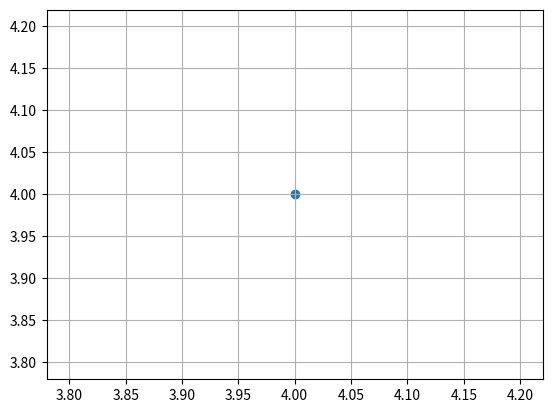

Generate this figure with matplotlib:
import numpy as np
import matplotlib.pyplot as plt

x1=2
x2=4
x3=10
y1=5
y2=1
y3=5
c1=40
c2=20
c3=60
f1=24
f2=8
solucionesx=[]
solucionesy=[]
soluciones=[]

def grafica(x,y,A):

    # size and color:

    # plot
    fig, ax = plt.subplots()
    ax.scatter(x, y)
    plt.grid()
    plt.show()

A = np.array([[x1, y1], [x2, y2], [x3, y3]])
b = np.array([c1, c2, c3])
f = np.array([f1, f2])
mode ="Maximizar"

solucionesx.append([c1 / x1, 0])
solucionesy.append([0, c1 / y1])
solucionesx.append([c2 / x2, 0])
solucionesy.append([0, c2 / y2])
solucionesx.append([c3 / x3, 0])
solucionesy.append([0, c3 / y3])
x = np.linalg.solve([[x1, y1], [x2, y2]], [c1, c2])
x1 = np.linalg.solve([[x1, y1], [x3, y3]], [c1, c3])
x2 = np.linalg.solve([[x3, y3], [x2, y2]], [c3, c2])

xs = x.tolist()
soluciones.append(xs)
xs = x1.tolist()
soluciones.append(xs)
xs = x2.tolist()
soluciones.append(xs)
solucionesx.sort()
solucionesy.sort()
soluciones.sort()




if mode == "Minimizar":
    res=[]
    a=[]
    a1=[]

    a.append(solucionesx[2])
    a.append(solucionesy[2])
    a.append(soluciones[0])
    a.append(soluciones[1])
    a.append(soluciones[2])

    for i in range(len(a)):
        x,y = a[i]
        res.append(f1 * x + f2 * y)

    res.sort()
    minimo = res[1]

    for i in range(len(a)):
        x,y = a[i]
        if (f1 * x + f2 * y)==res[1]:
            x_min, y_min = x,y

    print("Resultado:", minimo)
    print("Coordenadas:", x_min,",", y_min)
    grafica(x_min,y_min,A)

if mode =="Maximizar":
    res = []
    a = []
    a1 = []

    a.append(solucionesx[0])
    a.append(solucionesy[0])
    a.append(soluciones[0])
    a.append(soluciones[1])
    a.append(soluciones[2])

    for i in range(len(a)):
        x, y = a[i]
        res.append(f1 * x + f2 * y)

    res.sort()
    maximo = res[3]

    for i in range(len(a)):
        x, y = a[i]
        if (f1 * x + f2 * y) == res[3]:
            x_max, y_max = x, y

    print("Resultado:", maximo)
    print("Coordenadas:", x_max, ",", y_max)
    grafica(x_max,y_max,A)
